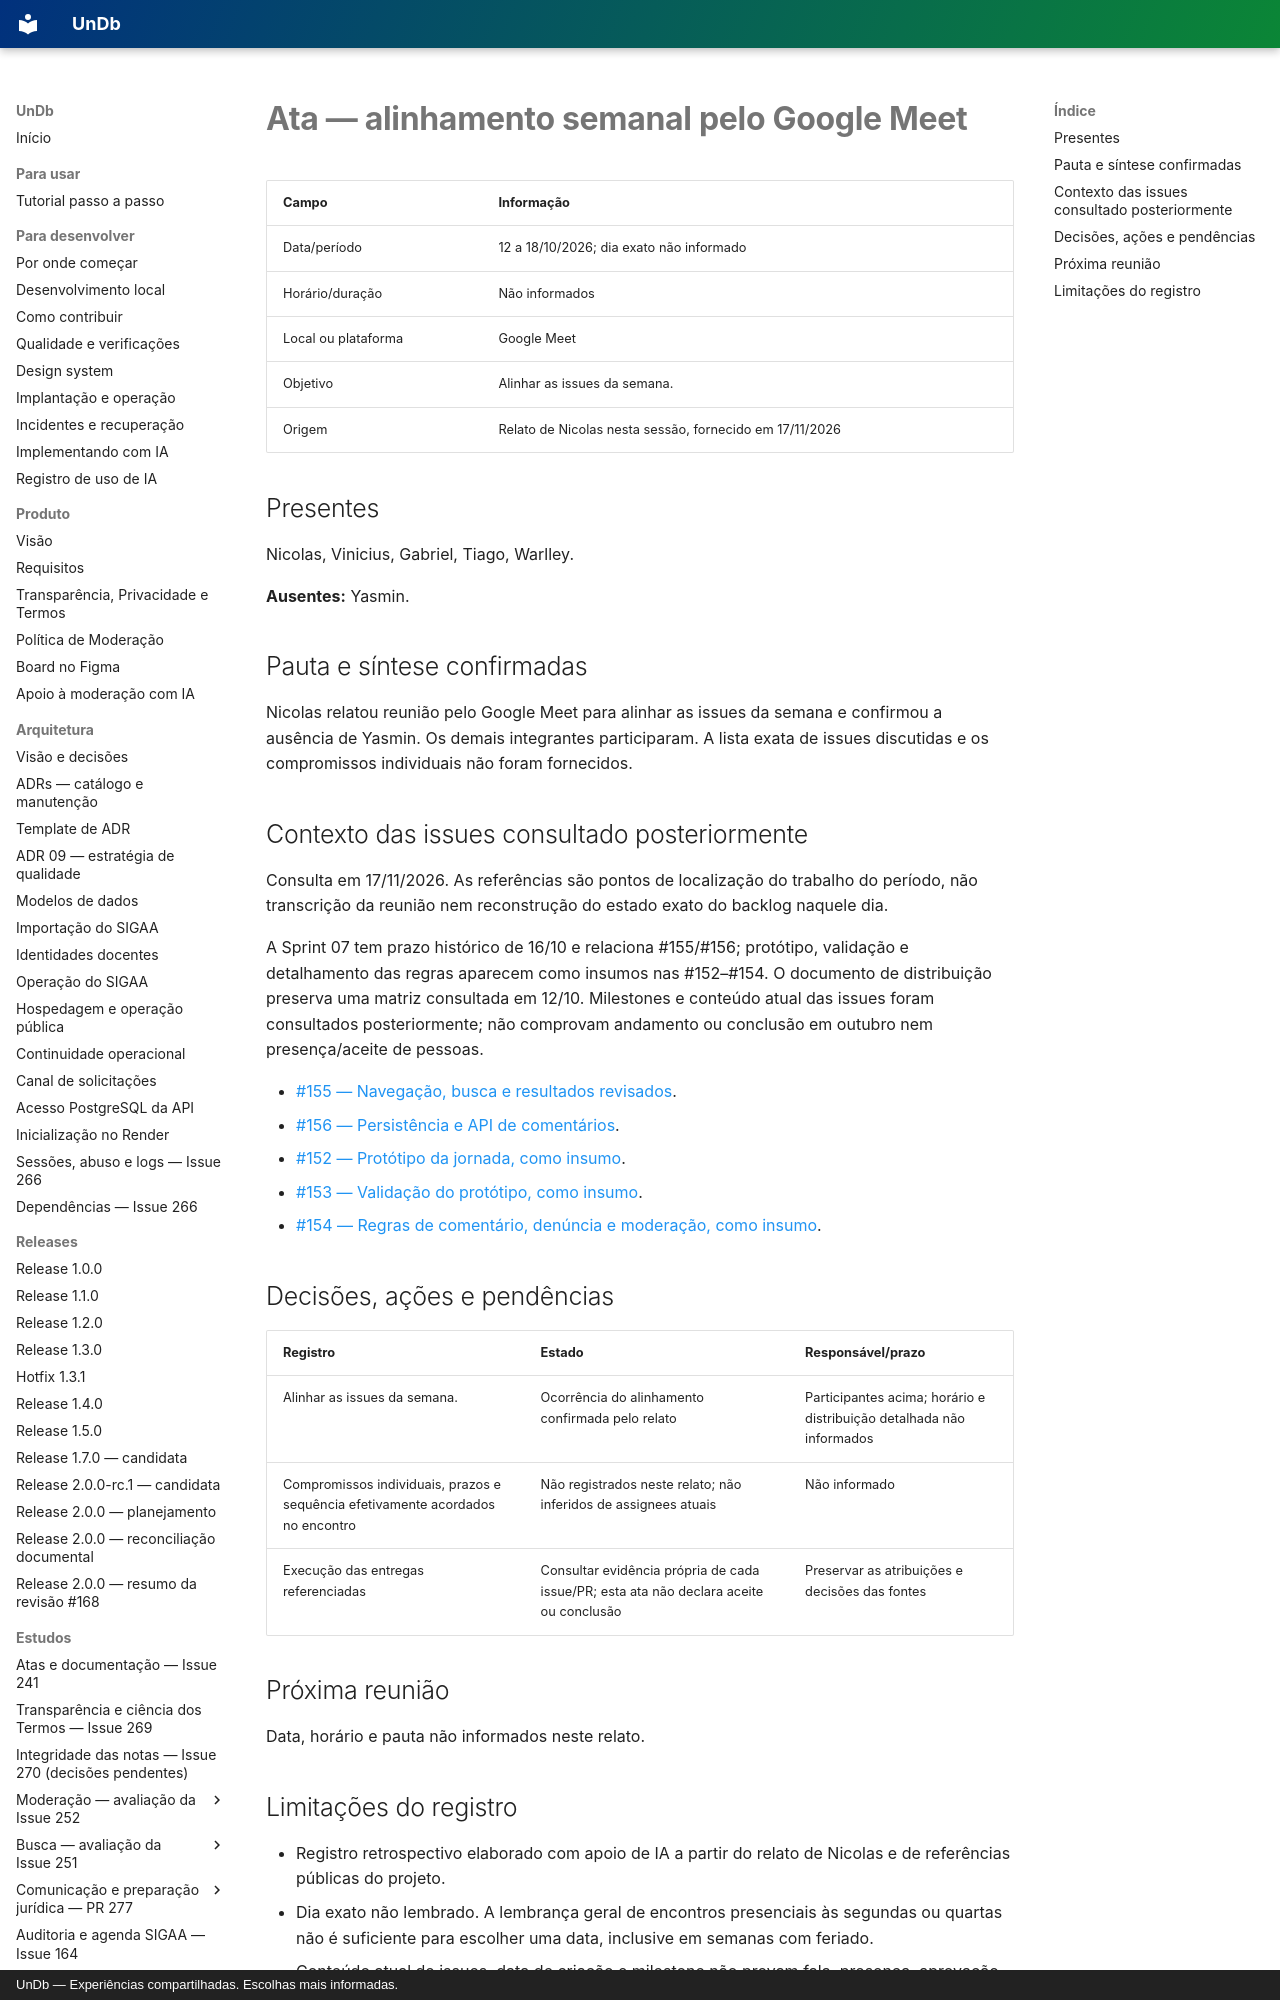

repository: unb-mds/2026-02-UnDb · page: atas/2026-10-12-a-18/index.html · generator: mkdocs · copyright: UnDb — Experiências compartilhadas. Escolhas mais informadas.

# Ata — alinhamento semanal pelo Google Meet

| Campo | Informação |
| --- | --- |
| Data/período | 12 a 18/10/2026; dia exato não informado |
| Horário/duração | Não informados |
| Local ou plataforma | Google Meet |
| Objetivo | Alinhar as issues da semana. |
| Origem | Relato de Nicolas nesta sessão, fornecido em 17/11/2026 |

## Presentes

Nicolas, Vinicius, Gabriel, Tiago, Warlley.

**Ausentes:** Yasmin.

## Pauta e síntese confirmadas

Nicolas relatou reunião pelo Google Meet para alinhar as issues da semana e confirmou a ausência de Yasmin. Os demais integrantes participaram. A lista exata de issues discutidas e os compromissos individuais não foram fornecidos.
